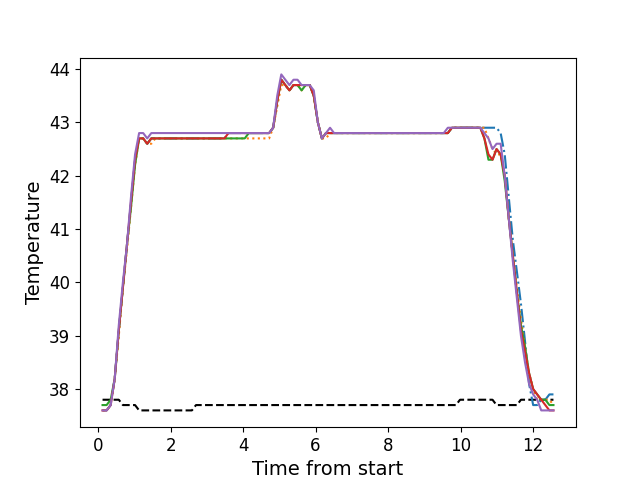

The data file committed next to this chart (first rows):
, times, neutral, z1, z2, z3, z4, z5
0, 0.1223, 37.8, 37.6, 37.6, 37.7, 37.6, 37.6
1, 0.235, 37.8, 37.6, 37.6, 37.7, 37.6, 37.6
2, 0.3466, 37.8, 37.7, 37.7, 37.8, 37.7, 37.7
3, 0.4589, 37.8, 38.2, 38.2, 38.2, 38.2, 38.2
4, 0.5708, 37.8, 39.1, 39.0, 39.1, 39.1, 39.2
5, 0.6834, 37.7, 39.9, 39.9, 39.9, 39.9, 40.0
6, 0.795, 37.7, 40.7, 40.6, 40.7, 40.7, 40.7
7, 0.9066, 37.7, 41.5, 41.4, 41.4, 41.5, 41.6
8, 1.019, 37.7, 42.3, 42.2, 42.2, 42.3, 42.4
9, 1.131, 37.6, 42.7, 42.7, 42.7, 42.7, 42.8
10, 1.244, 37.6, 42.7, 42.7, 42.7, 42.7, 42.8
11, 1.355, 37.6, 42.6, 42.6, 42.6, 42.6, 42.7
12, 1.468, 37.6, 42.7, 42.6, 42.7, 42.7, 42.8
13, 1.579, 37.6, 42.7, 42.7, 42.7, 42.7, 42.8
14, 1.692, 37.6, 42.7, 42.7, 42.7, 42.7, 42.8
15, 1.803, 37.6, 42.7, 42.7, 42.7, 42.7, 42.8
16, 1.915, 37.6, 42.7, 42.7, 42.7, 42.7, 42.8
17, 2.028, 37.6, 42.7, 42.7, 42.7, 42.7, 42.8
18, 2.139, 37.6, 42.7, 42.7, 42.7, 42.7, 42.8
19, 2.252, 37.6, 42.7, 42.7, 42.7, 42.7, 42.8
20, 2.364, 37.6, 42.7, 42.7, 42.7, 42.7, 42.8
21, 2.476, 37.6, 42.7, 42.7, 42.7, 42.7, 42.8
22, 2.588, 37.6, 42.7, 42.7, 42.7, 42.7, 42.8
23, 2.701, 37.7, 42.7, 42.7, 42.7, 42.7, 42.8
24, 2.812, 37.7, 42.7, 42.7, 42.7, 42.7, 42.8
25, 2.924, 37.7, 42.7, 42.7, 42.7, 42.7, 42.8
26, 3.036, 37.7, 42.7, 42.7, 42.7, 42.7, 42.8
27, 3.149, 37.7, 42.7, 42.7, 42.7, 42.7, 42.8
28, 3.26, 37.7, 42.7, 42.7, 42.7, 42.7, 42.8
29, 3.373, 37.7, 42.7, 42.7, 42.7, 42.7, 42.8
30, 3.485, 37.7, 42.7, 42.7, 42.7, 42.7, 42.8
31, 3.596, 37.7, 42.8, 42.7, 42.7, 42.8, 42.8
32, 3.709, 37.7, 42.8, 42.7, 42.7, 42.8, 42.8
33, 3.821, 37.7, 42.8, 42.7, 42.7, 42.8, 42.8
34, 3.933, 37.7, 42.8, 42.7, 42.7, 42.8, 42.8
35, 4.045, 37.7, 42.8, 42.7, 42.7, 42.8, 42.8
36, 4.157, 37.7, 42.8, 42.7, 42.8, 42.8, 42.8
37, 4.269, 37.7, 42.8, 42.7, 42.8, 42.8, 42.8
38, 4.381, 37.7, 42.8, 42.7, 42.8, 42.8, 42.8
39, 4.494, 37.7, 42.8, 42.7, 42.8, 42.8, 42.8
40, 4.605, 37.7, 42.8, 42.7, 42.8, 42.8, 42.8
41, 4.718, 37.7, 42.8, 42.7, 42.8, 42.8, 42.8
42, 4.829, 37.7, 42.9, 42.9, 42.9, 42.9, 42.9
43, 4.942, 37.7, 43.4, 43.3, 43.4, 43.4, 43.5
44, 5.053, 37.7, 43.8, 43.7, 43.8, 43.8, 43.9
45, 5.165, 37.7, 43.7, 43.7, 43.7, 43.7, 43.8
46, 5.278, 37.7, 43.6, 43.6, 43.6, 43.6, 43.7
47, 5.389, 37.7, 43.7, 43.7, 43.7, 43.7, 43.8
48, 5.502, 37.7, 43.7, 43.7, 43.7, 43.7, 43.8
49, 5.614, 37.7, 43.7, 43.6, 43.6, 43.7, 43.7
50, 5.726, 37.7, 43.7, 43.7, 43.7, 43.7, 43.7
51, 5.838, 37.7, 43.7, 43.7, 43.7, 43.7, 43.7
52, 5.95, 37.7, 43.5, 43.5, 43.5, 43.5, 43.6
53, 6.062, 37.7, 43.0, 43.0, 43.0, 43.0, 43.0
54, 6.174, 37.7, 42.7, 42.7, 42.7, 42.7, 42.7
55, 6.286, 37.7, 42.8, 42.7, 42.8, 42.8, 42.8
56, 6.398, 37.7, 42.8, 42.8, 42.8, 42.8, 42.9
57, 6.509, 37.7, 42.8, 42.8, 42.8, 42.8, 42.8
58, 6.622, 37.7, 42.8, 42.8, 42.8, 42.8, 42.8
59, 6.734, 37.7, 42.8, 42.8, 42.8, 42.8, 42.8
... 52 more rows
